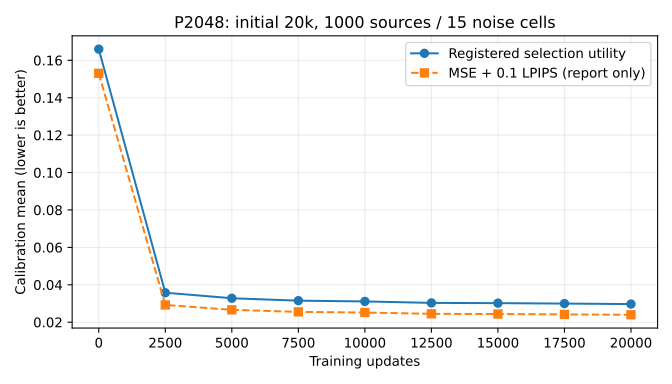

Data behind this chart, as committed beside it:
step, selection_utility, U_image, mse, lpips_alex
0, 0.166, 0.153, 0.07929, 0.7376
2500, 0.03576, 0.02923, 0.01096, 0.1826
5000, 0.03281, 0.02661, 0.01005, 0.1656
7500, 0.03152, 0.02551, 0.009677, 0.1584
10000, 0.0311, 0.02518, 0.009585, 0.1559
12500, 0.03032, 0.02447, 0.009229, 0.1524
15000, 0.03019, 0.02437, 0.00927, 0.151
17500, 0.02996, 0.02417, 0.009143, 0.1503
20000, 0.0297, 0.02397, 0.00907, 0.149
